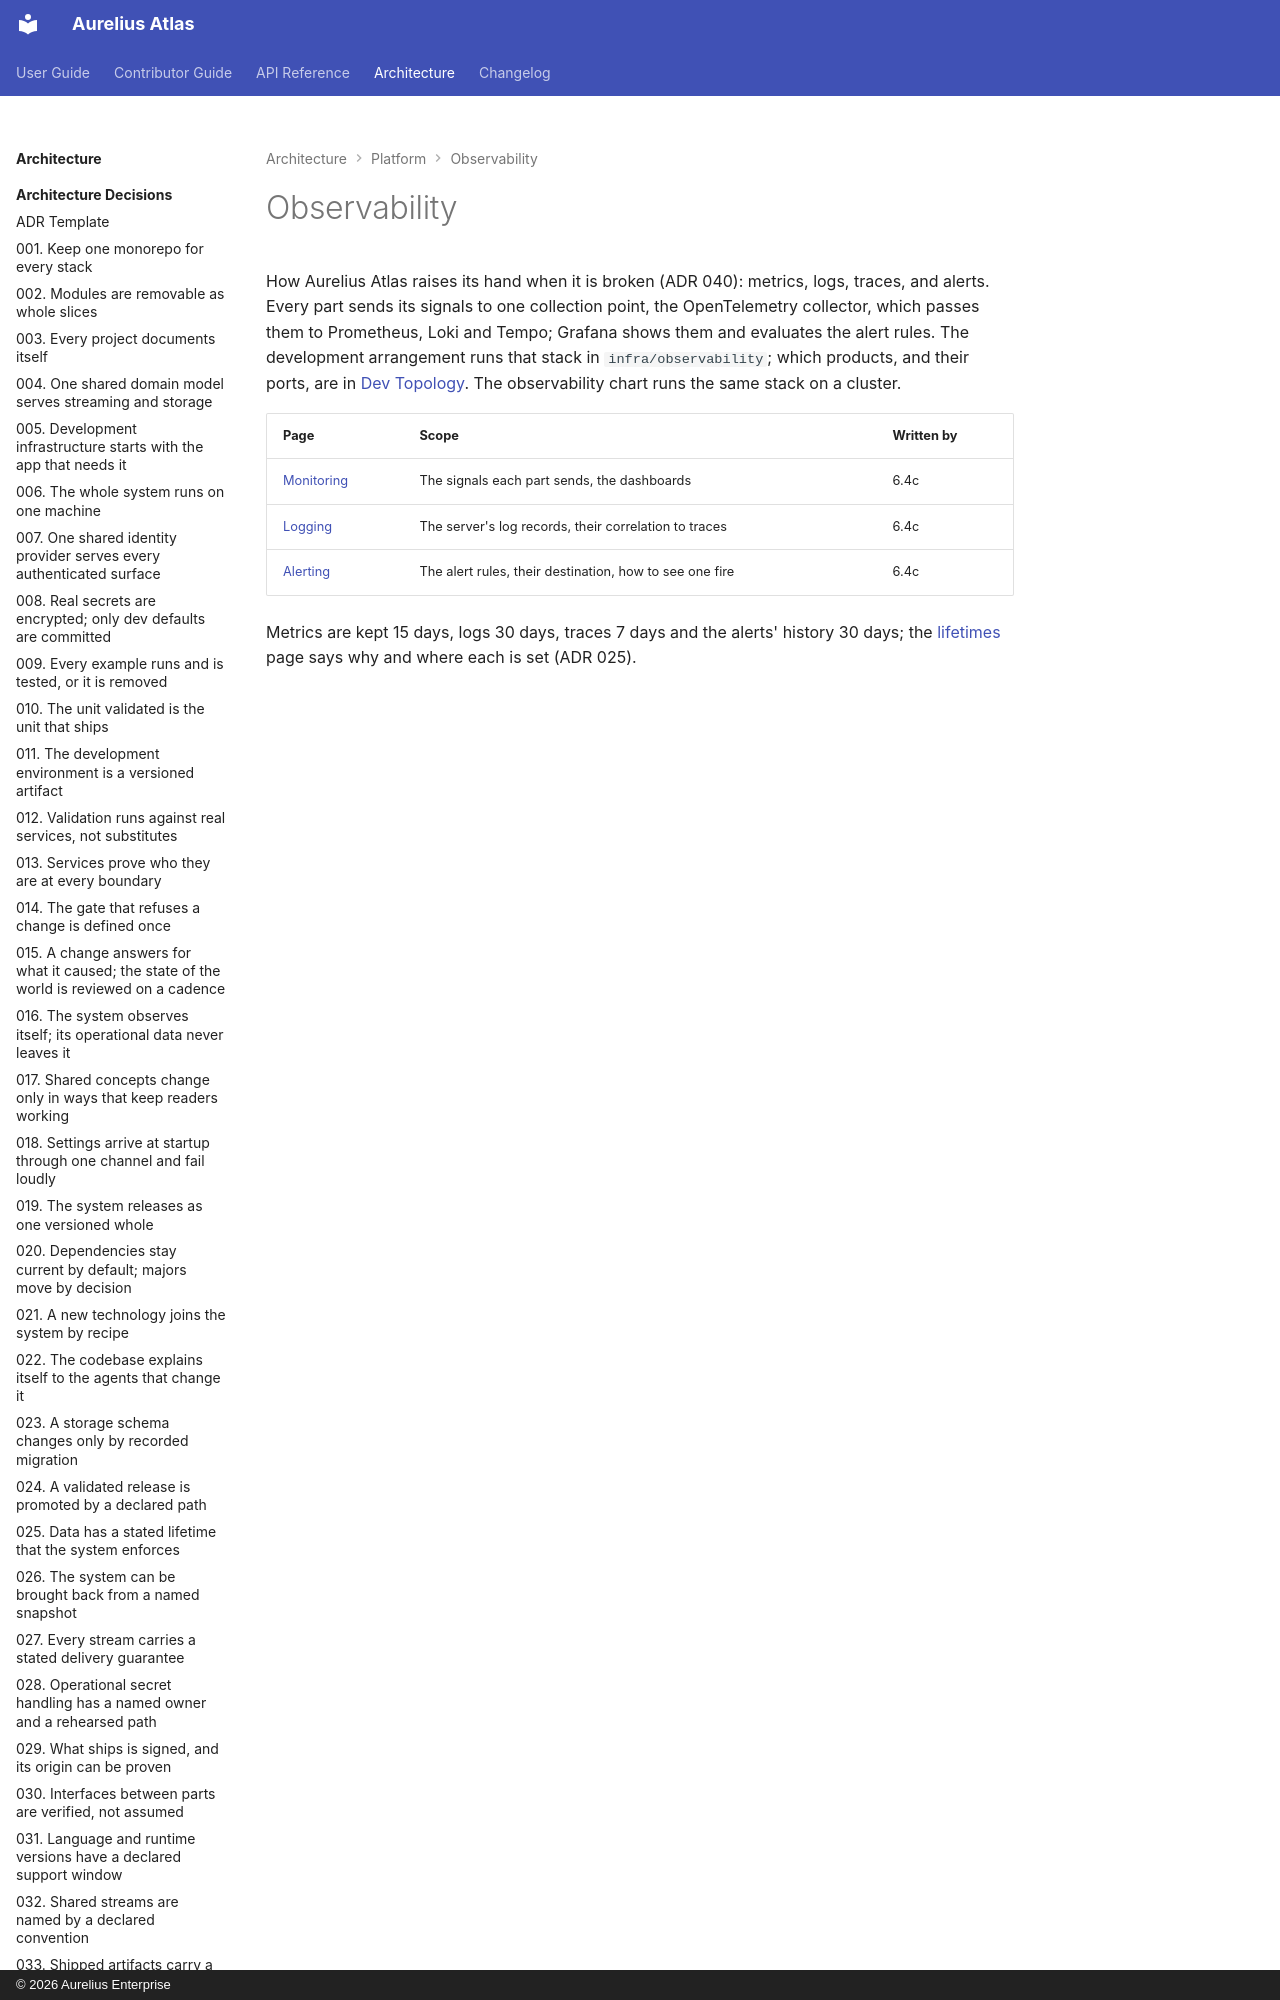

repository: aureliusenterprise/aurelius-atlas · page: architecture/platform/observability/index.html · generator: mkdocs · copyright: © 2026 Aurelius Enterprise

# Observability

How Aurelius Atlas raises its hand when it is broken (ADR 040): metrics, logs, traces, and alerts.
Every part sends its signals to one collection point, the OpenTelemetry collector, which passes
them to Prometheus, Loki and Tempo; Grafana shows them and evaluates the alert rules. The
development arrangement runs that stack in `infra/observability`; which products, and their ports,
are in [Dev Topology](../../../contributor-guide/development-environment.md#dev-topology). The
observa
